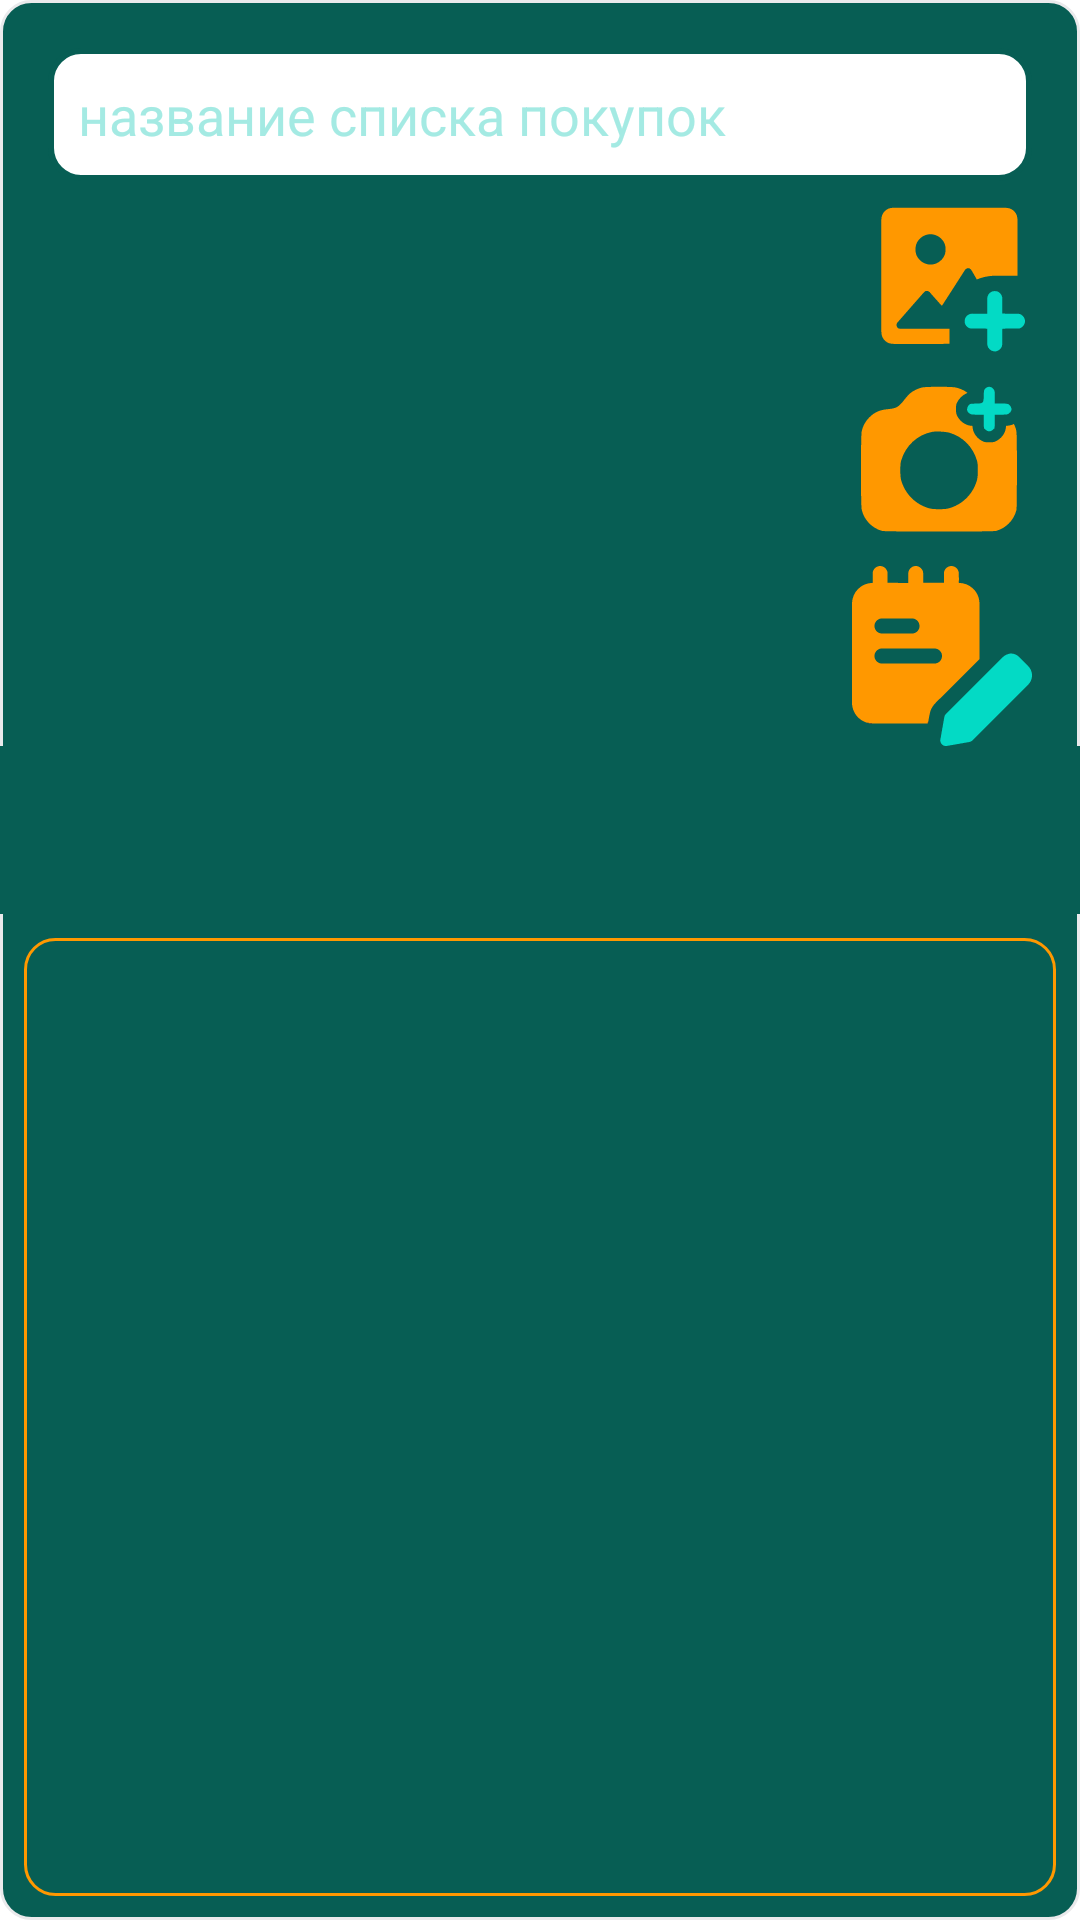

Here is an Android app screen rendered from its layout file. Give the layout XML and the strings, colors and styles it references.
<!-- AndroidManifest.xml: application theme MyThemeWhatsapp -->
<!-- res/layout/activity_set_name_list_shoppping.xml -->
<?xml version="1.0" encoding="utf-8"?>
<androidx.constraintlayout.widget.ConstraintLayout xmlns:android="http://schemas.android.com/apk/res/android"
    xmlns:app="http://schemas.android.com/apk/res-auto"
    xmlns:tools="http://schemas.android.com/tools"
    android:id="@+id/clSetName"
    android:layout_width="match_parent"
    android:layout_height="match_parent"
    android:background="@drawable/fon_whatsapp_white"
    android:fitsSystemWindows="true"
    tools:context="activity.SetNameListShopping">

    <androidx.constraintlayout.widget.ConstraintLayout
        android:id="@+id/containerName"
        android:layout_width="0dp"
        android:layout_height="wrap_content"
        android:layout_margin="8dp"
        app:layout_constraintEnd_toEndOf="parent"
        app:layout_constraintHorizontal_bias="1.0"
        app:layout_constraintStart_toStartOf="parent"
        app:layout_constraintTop_toTopOf="parent">

        <ImageView
            android:id="@+id/ivNameImage"
            android:layout_width="0dp"
            android:layout_height="0dp"
            android:layout_margin="8dp"
            android:background="@drawable/fon_item_note"
            android:scaleType="centerCrop"
            android:src="@drawable/avatar"
            android:visibility="gone"
            app:layout_constraintBottom_toBottomOf="@+id/ibSaveName"
            app:layout_constraintEnd_toStartOf="@+id/ibCamera"
            app:layout_constraintHorizontal_bias="0.0"
            app:layout_constraintStart_toStartOf="parent"
            app:layout_constraintTop_toBottomOf="@+id/etNameListShopping" />

        <EditText
            android:id="@+id/etNameListShopping"
            android:layout_width="0dp"
            android:layout_height="wrap_content"
            android:layout_margin="8dp"
            android:background="@drawable/fon_item_note"
            android:ems="10"
            android:hint="название списка покупок"
            android:inputType="text"
            android:padding="10dp"
            android:textColor="@color/gold"
            android:textColorHint="#C388E4DB"
            app:layout_constraintEnd_toEndOf="parent"
            app:layout_constraintStart_toStartOf="parent"
            app:layout_constraintTop_toTopOf="parent" />

        <ImageButton
            android:id="@+id/ibSelectImage"
            android:layout_width="wrap_content"
            android:layout_height="wrap_content"
            android:layout_margin="8dp"
            android:layout_marginTop="4dp"
            android:layout_marginEnd="8dp"
            android:background="@color/caldroid_transparent"
            app:layout_constraintEnd_toEndOf="parent"
            app:layout_constraintStart_toStartOf="@+id/ibCamera"
            app:layout_constraintTop_toBottomOf="@+id/etNameListShopping"
            app:srcCompat="@drawable/add_image_note" />

        <ImageButton
            android:id="@+id/ibSaveName"
            android:layout_width="wrap_content"
            android:layout_height="wrap_content"
            android:layout_margin="8dp"
            android:layout_marginTop="4dp"
            android:layout_marginEnd="8dp"
            android:background="@color/caldroid_transparent"
            app:layout_constraintEnd_toEndOf="parent"
            app:layout_constraintTop_toBottomOf="@+id/ibCamera"
            app:srcCompat="@drawable/edit_note" />

        <ImageButton
            android:id="@+id/ibCamera"
            android:layout_width="wrap_content"
            android:layout_height="wrap_content"
            android:layout_margin="8dp"
            android:layout_marginTop="4dp"
            android:layout_marginEnd="8dp"
            android:background="@color/caldroid_transparent"
            app:layout_constraintEnd_toEndOf="parent"
            app:layout_constraintTop_toBottomOf="@+id/ibSelectImage"
            app:srcCompat="@drawable/add_image" />

    </androidx.constraintlayout.widget.ConstraintLayout>

    <androidx.constraintlayout.widget.ConstraintLayout
        android:id="@+id/containerItem"
        android:layout_width="0dp"
        android:layout_height="0dp"
        app:layout_constraintBottom_toBottomOf="parent"
        app:layout_constraintEnd_toEndOf="parent"
        app:layout_constraintHorizontal_bias="1.0"
        app:layout_constraintStart_toStartOf="parent"
        app:layout_constraintTop_toBottomOf="@+id/containerName">

        <androidx.appcompat.widget.Toolbar
            android:id="@+id/toolbarName"
            android:layout_width="0dp"
            android:layout_height="wrap_content"
            android:background="?attr/colorPrimary"
            android:minHeight="?attr/actionBarSize"

            app:layout_constraintEnd_toEndOf="parent"
            app:layout_constraintStart_toStartOf="parent"
            app:layout_constraintTop_toTopOf="parent"
            app:titleTextColor="@color/gold" />

        <androidx.recyclerview.widget.RecyclerView
            android:id="@+id/rvItem"
            android:layout_width="0dp"
            android:layout_height="0dp"
            android:layout_margin="8dp"
            android:background="@drawable/fon_transparent"
            app:layout_constraintBottom_toBottomOf="parent"
            app:layout_constraintEnd_toEndOf="parent"
            app:layout_constraintStart_toStartOf="parent"
            app:layout_constraintTop_toBottomOf="@+id/toolbarName"
            app:layout_constraintVertical_bias="0.0" />

        <ImageView
            android:id="@+id/ivEmptyItem"
            android:layout_width="150dp"
            android:layout_height="150dp"
            android:visibility="gone"
            app:layout_constraintBottom_toBottomOf="parent"
            app:layout_constraintEnd_toEndOf="parent"
            app:layout_constraintStart_toStartOf="@+id/rvItem"
            app:layout_constraintTop_toBottomOf="@+id/toolbarName"
            app:srcCompat="@drawable/box_empty" />
    </androidx.constraintlayout.widget.ConstraintLayout>

</androidx.constraintlayout.widget.ConstraintLayout>
<!-- resources referenced by this layout -->
<resources>
  <color name="caldroid_transparent">#00000000</color>
  <color name="gold">#FF9800</color>
  <!-- drawable fon_item_note (drawable) -->
  <?xml version="1.0" encoding="utf-8"?>
  <selector xmlns:android="http://schemas.android.com/apk/res/android">
      
        <item>
  
                <shape>
                    <stroke
                        android:width="2dp"
                        android:color="@color/whatsapp" />
                    <corners android:radius="10dip" />
                    <gradient android:angle="90" android:startColor="@color/white"
                        android:endColor="@color/white"    />
                </shape>
  
        </item>
  </selector>
  <!-- drawable fon_transparent (drawable) -->
  <?xml version="1.0" encoding="utf-8"?>
  <selector xmlns:android="http://schemas.android.com/apk/res/android">
      <item>
  
          <shape android:shape="rectangle"  >
              <corners android:radius="10dip" />
              <stroke android:width="1dip" android:color="@color/gold" />
  
              <gradient android:angle="-90" android:startColor="@color/caldroid_transparent" android:endColor="@color/caldroid_transparent" />
  
          </shape>
      </item>
  </selector>
  <!-- drawable fon_whatsapp_white (drawable) -->
  <?xml version="1.0" encoding="utf-8"?>
  <selector xmlns:android="http://schemas.android.com/apk/res/android">
      <item>
  
          <shape android:shape="rectangle"  >
              <corners android:radius="10dip" />
              <stroke android:width="1dip" android:color="#EAEAEC" />
  
              <gradient android:angle="-90" android:startColor="@color/whatsapp" android:endColor="@color/whatsapp" />
  
          </shape>
      </item>
  </selector>
  <style name="MyThemeWhatsapp" parent="Base.Theme.ProjectShopping">
          <item name="colorPrimary">@color/whatsapp</item>
          <item name="colorControlNormal">@color/teal_200</item>
          <item name="colorAccent">@color/gold</item>
          <item name="toolbarStyle">@style/MyThemeWhatsapp</item>
      </style>
  <color name="teal_200">#FF03DAC5</color>
  <color name="whatsapp">#075e54</color>
  <color name="white">#FFFFFFFF</color>
  <style name="Base.Theme.ProjectShopping" parent="Theme.MaterialComponents.DayNight.DarkActionBar">
          
          
  
          <item name="windowActionBar">false</item>
          <item name="windowNoTitle">true</item>
          <item name="android:windowFullscreen">true</item>
  
      </style>
</resources>
